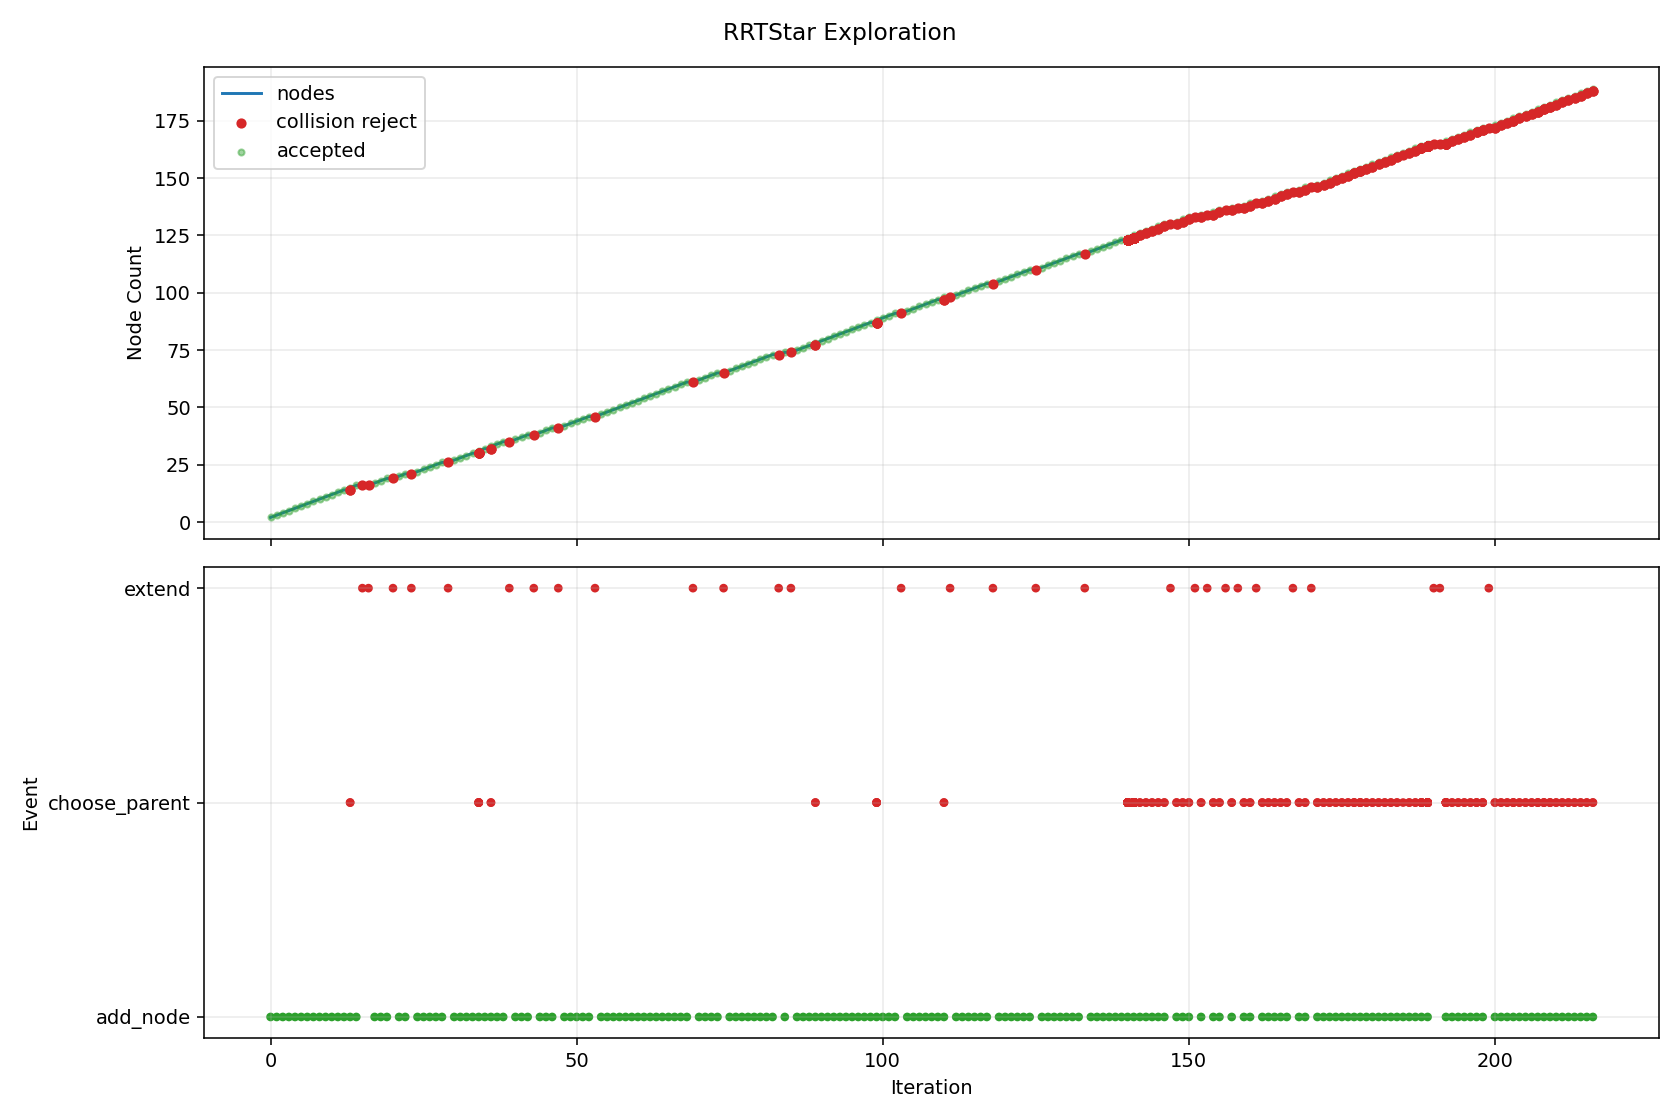

The file beside this chart, header and first rows:
iteration, phase, sample_type, nearest_idx, node_count, accepted, collision, collision_pairs, collision_q, collision_alpha, reason, cost, from_q, to_q, sample_q
0, add_node, random, 0, 2, True, False, , , , best_parent=0, 0.08, [0.0, 0.0, 0.0, 0.0, 0.0, 0.0, 0.0, 0.0], [0.405903, 0.024383, 0.032696, -0.148378…, [3.608141, 0.21674, 0.290642, -1.318961,…
1, add_node, goal_bias, 0, 3, True, False, , , , best_parent=0, 0.08, [0.0, 0.0, 0.0, 0.0, 0.0, 0.0, 0.0, 0.0], [0.102537, 0.113714, -0.124787, 0.173273…, [0.901709, 1.0, -1.097375, 1.523763, -0.…
2, add_node, random, 2, 4, True, False, , , , best_parent=0, 0.1443, [0.0, 0.0, 0.0, 0.0, 0.0, 0.0, 0.0, 0.0], [0.561039, 0.163756, -0.250857, 0.247311…, [4.720704, 0.617756, -1.394606, 0.919004…
3, add_node, random, 1, 5, True, False, , , , best_parent=0, 0.143, [0.0, 0.0, 0.0, 0.0, 0.0, 0.0, 0.0, 0.0], [0.777044, -0.004433, 0.218305, -0.21736…, [4.621744, -0.302939, 2.141057, -0.93199…
4, add_node, random, 3, 6, True, False, , , , best_parent=0, 0.2022, [0.0, 0.0, 0.0, 0.0, 0.0, 0.0, 0.0, 0.0], [0.926458, 0.177686, -0.066142, 0.450804…, [4.421962, 0.310928, 1.700798, 2.397368,…
5, add_node, goal_bias, 5, 7, True, False, , , , best_parent=0, 0.2599, [0.0, 0.0, 0.0, 0.0, 0.0, 0.0, 0.0, 0.0], [0.922916, 0.295401, -0.213764, 0.6044, …, [0.901709, 1.0, -1.097375, 1.523763, -0.…
6, add_node, random, 2, 8, True, False, , , , best_parent=0, 0.1199, [0.0, 0.0, 0.0, 0.0, 0.0, 0.0, 0.0, 0.0], [0.193923, 0.166543, -0.086405, 0.349359…, [1.110074, 0.696157, 0.29838, 2.114635, …
7, add_node, random, 4, 9, True, False, , , , best_parent=0, 0.1569, [0.0, 0.0, 0.0, 0.0, 0.0, 0.0, 0.0, 0.0], [0.811247, 0.058391, 0.293181, -0.335809…, [1.085229, 0.561633, 0.892969, -1.284598…
8, add_node, random, 4, 10, True, False, , , , best_parent=0, 0.1648, [0.0, 0.0, 0.0, 0.0, 0.0, 0.0, 0.0, 0.0], [0.801091, -0.076592, -0.024986, -0.3355…, [1.034175, -0.776, -2.383123, -1.480865,…
9, add_node, random, 6, 11, True, False, , , , best_parent=0, 0.2654, [0.0, 0.0, 0.0, 0.0, 0.0, 0.0, 0.0, 0.0], [0.846252, 0.331525, 0.156236, 0.424039,…, [0.571408, 0.461029, 1.482709, -0.222564…
10, add_node, goal_bias, 6, 12, True, False, , , , best_parent=0, 0.3272, [0.0, 0.0, 0.0, 0.0, 0.0, 0.0, 0.0, 0.0], [0.919373, 0.413116, -0.361387, 0.757995…, [0.901709, 1.0, -1.097375, 1.523763, -0.…
11, add_node, random, 4, 13, True, False, , , , best_parent=0, 0.2117, [0.0, 0.0, 0.0, 0.0, 0.0, 0.0, 0.0, 0.0], [1.307112, -0.046974, 0.409081, -0.18502…, [7.83246, -0.570667, 2.757603, 0.213131,…
12, add_node, random, 10, 14, True, False, , , , best_parent=0, 0.322, [0.0, 0.0, 0.0, 0.0, 0.0, 0.0, 0.0, 0.0], [1.275308, 0.387459, 0.319813, 0.428685,…, [5.035212, 0.877622, 1.753271, 0.469398,…
13, choose_parent, goal_bias, 10, 14, False, True, [["rt_link4_0", "collision_object_0"]], [0.892637, 0.464396, -0.287261, 0.749074…, 0.6667, parent_edge_collision, , [0.846252, 0.331525, 0.156236, 0.424039,…, [0.91583, 0.530832, -0.509009, 0.911591,…, [0.901709, 1.0, -1.097375, 1.523763, -0.…
13, choose_parent, goal_bias, 13, 14, False, True, [["rt_link4_0", "collision_object_0"]], [1.059621, 0.473483, -0.17748, 0.718429,…, 0.6, parent_edge_collision, , [1.275308, 0.387459, 0.319813, 0.428685,…, [0.91583, 0.530832, -0.509009, 0.911591,…, [0.901709, 1.0, -1.097375, 1.523763, -0.…
13, add_node, goal_bias, 11, 15, True, False, , , , best_parent=0, 0.3992, [0.0, 0.0, 0.0, 0.0, 0.0, 0.0, 0.0, 0.0], [0.91583, 0.530832, -0.509009, 0.911591,…, [0.901709, 1.0, -1.097375, 1.523763, -0.…
14, add_node, random, 12, 16, True, False, , , , best_parent=0, 0.2623, [0.0, 0.0, 0.0, 0.0, 0.0, 0.0, 0.0, 0.0], [1.686383, -0.106995, 0.303515, -0.14640…, [6.529125, -0.873382, -1.0444, 0.346706,…
15, extend, random, 14, 16, False, True, [["rt_link5_0", "collision_object_0"]], [0.883214, 0.550129, -0.487242, 1.004727…, 0.3333, extend_edge_collision, , [0.91583, 0.530832, -0.509009, 0.911591,…, [0.817982, 0.588724, -0.443706, 1.190998…, [0.246145, 0.927055, -0.062062, 2.823894…
16, extend, goal_bias, 14, 16, False, True, [["rt_link5_0", "collision_object_0"]], [0.913704, 0.601461, -0.597583, 1.003748…, 0.6, extend_edge_collision, , [0.91583, 0.530832, -0.509009, 0.911591,…, [0.912287, 0.648547, -0.656632, 1.065186…, [0.901709, 1.0, -1.097375, 1.523763, -0.…
17, add_node, random, 15, 17, True, False, , , , best_parent=0, 0.2798, [0.0, 0.0, 0.0, 0.0, 0.0, 0.0, 0.0, 0.0], [1.977828, -0.159586, 0.100355, -0.11918…, [3.691805, -0.468873, -1.09442, 0.040892…
18, add_node, random, 16, 18, True, False, , , , best_parent=0, 0.3323, [0.0, 0.0, 0.0, 0.0, 0.0, 0.0, 0.0, 0.0], [2.311979, -0.14488, -0.055473, -0.28015…, [5.61695, 0.000574, -1.596719, -1.872286…
19, add_node, random, 9, 19, True, False, , , , best_parent=0, 0.2115, [0.0, 0.0, 0.0, 0.0, 0.0, 0.0, 0.0, 0.0], [0.781756, -0.032938, -0.284627, -0.4165…, [0.620386, 0.331389, -2.451551, -1.09269…
20, extend, goal_bias, 14, 19, False, True, [["rt_link5_0", "collision_object_0"]], [0.913704, 0.601461, -0.597583, 1.003748…, 0.6, extend_edge_collision, , [0.91583, 0.530832, -0.509009, 0.911591,…, [0.912287, 0.648547, -0.656632, 1.065186…, [0.901709, 1.0, -1.097375, 1.523763, -0.…
21, add_node, random, 16, 20, True, False, , , , best_parent=0, 0.3244, [0.0, 0.0, 0.0, 0.0, 0.0, 0.0, 0.0, 0.0], [2.386397, -0.159228, -0.01116, 0.140104…, [6.437048, -0.15567, -1.11675, 2.710742,…
22, add_node, random, 17, 21, True, False, , , , best_parent=0, 0.3725, [0.0, 0.0, 0.0, 0.0, 0.0, 0.0, 0.0, 0.0], [2.69523, -0.081046, -0.210481, -0.41909…, [7.543503, 0.726481, -2.171391, -2.17672…
23, extend, random, 14, 21, False, True, [["rt_link5_0", "collision_object_0"]], [0.923803, 0.54716, -0.589793, 0.99141, …, 0.5714, extend_edge_collision, , [0.91583, 0.530832, -0.509009, 0.911591,…, [0.929783, 0.559406, -0.65038, 1.051275,…, [1.016801, 0.737601, -1.532015, 1.922393…
24, add_node, random, 14, 22, True, False, , , , best_parent=0, 0.4435, [0.0, 0.0, 0.0, 0.0, 0.0, 0.0, 0.0, 0.0], [1.364974, 0.545418, -0.432799, 1.025053…, [7.213966, 0.735359, 0.559654, 2.502621,…
25, add_node, random, 17, 23, True, False, , , , best_parent=0, 0.3942, [0.0, 0.0, 0.0, 0.0, 0.0, 0.0, 0.0, 0.0], [2.67183, -0.197411, 0.120519, -0.502798…, [6.087018, -0.695957, 1.790785, -2.61579…
26, add_node, random, 18, 24, True, False, , , , best_parent=0, 0.234, [0.0, 0.0, 0.0, 0.0, 0.0, 0.0, 0.0, 0.0], [0.802321, 0.047353, -0.345345, -0.41421…, [1.020316, 0.898437, -0.98896, -0.389547…
27, add_node, random, 7, 25, True, False, , , , best_parent=0, 0.1731, [0.0, 0.0, 0.0, 0.0, 0.0, 0.0, 0.0, 0.0], [0.45116, 0.147809, -0.306052, 0.489983,…, [3.001502, -0.037924, -2.48372, 1.884179…
28, add_node, random, 20, 26, True, False, , , , best_parent=0, 0.4024, [0.0, 0.0, 0.0, 0.0, 0.0, 0.0, 0.0, 0.0], [2.831236, -0.134095, -0.431764, -0.5602…, [4.1814, -0.66073, -2.628501, -1.961744,…
29, extend, goal_bias, 21, 26, False, True, [["rt_link5_0", "collision_object_0"]], [1.316288, 0.593191, -0.502641, 1.077464…, 0.4, extend_edge_collision, , [1.364974, 0.545418, -0.432799, 1.025053…, [1.24326, 0.664851, -0.607404, 1.15608, …, [0.901709, 1.0, -1.097375, 1.523763, -0.…
30, add_node, random, 25, 27, True, False, , , , best_parent=0, 0.4137, [0.0, 0.0, 0.0, 0.0, 0.0, 0.0, 0.0, 0.0], [2.966597, -0.131846, -0.305235, -0.5440…, [3.802069, -0.117962, 0.475728, -0.44406…
31, add_node, random, 17, 28, True, False, , , , best_parent=0, 0.3642, [0.0, 0.0, 0.0, 0.0, 0.0, 0.0, 0.0, 0.0], [2.418321, -0.188791, -0.335729, -0.0817…, [3.38828, -0.589306, -2.891983, 1.727645…
32, add_node, random, 26, 29, True, False, , , , best_parent=0, 0.4671, [0.0, 0.0, 0.0, 0.0, 0.0, 0.0, 0.0, 0.0], [3.433185, -0.145532, -0.14897, -0.44667…, [5.882579, -0.21738, 0.671355, 0.064593,…
33, add_node, random, 22, 30, True, False, , , , best_parent=0, 0.4502, [0.0, 0.0, 0.0, 0.0, 0.0, 0.0, 0.0, 0.0], [2.962, -0.28143, -0.128644, -0.654279, …, [5.190293, -0.926631, -2.04203, -1.81754…
34, choose_parent, random, 0, 30, False, True, [["rt_link4_0", "collision_object_0"]], [1.057632, 0.447111, -0.130339, 0.824703…, 0.7812, parent_edge_collision, , [0.0, 0.0, 0.0, 0.0, 0.0, 0.0, 0.0, 0.0], [1.353769, 0.572302, -0.166834, 1.05562,…, [1.26836, 0.77723, 1.860475, 1.288615, -…
34, choose_parent, random, 2, 30, False, True, [["rt_link4_0", "collision_object_0"]], [0.996274, 0.441277, -0.154821, 0.803521…, 0.7143, parent_edge_collision, , [0.102537, 0.113714, -0.124787, 0.173273…, [1.353769, 0.572302, -0.166834, 1.05562,…, [1.26836, 0.77723, 1.860475, 1.288615, -…
34, choose_parent, random, 7, 30, False, True, [["rt_link4_0", "collision_object_0"]], [0.980961, 0.44188, -0.140982, 0.828608,…, 0.6786, parent_edge_collision, , [0.193923, 0.166543, -0.086405, 0.349359…, [1.353769, 0.572302, -0.166834, 1.05562,…, [1.26836, 0.77723, 1.860475, 1.288615, -…
34, choose_parent, random, 10, 30, False, True, [["rt_link4_0", "collision_object_0"]], [1.114938, 0.458995, -0.014801, 0.758406…, 0.5294, parent_edge_collision, , [0.846252, 0.331525, 0.156236, 0.424039,…, [1.353769, 0.572302, -0.166834, 1.05562,…, [1.26836, 0.77723, 1.860475, 1.288615, -…
34, choose_parent, random, 13, 30, False, True, [["rt_link4_0", "collision_object_0"]], [1.314539, 0.479881, 0.076489, 0.742153,…, 0.5, parent_edge_collision, , [1.275308, 0.387459, 0.319813, 0.428685,…, [1.353769, 0.572302, -0.166834, 1.05562,…, [1.26836, 0.77723, 1.860475, 1.288615, -…
34, add_node, random, 21, 31, True, False, , , , best_parent=3, 0.4759, [0.561039, 0.163756, -0.250857, 0.247311…, [1.353769, 0.572302, -0.166834, 1.05562,…, [1.26836, 0.77723, 1.860475, 1.288615, -…
35, add_node, random, 28, 32, True, False, , , , best_parent=0, 0.5146, [0.0, 0.0, 0.0, 0.0, 0.0, 0.0, 0.0, 0.0], [3.825775, -0.132266, -0.12643, -0.70787…, [7.210233, -0.017903, 0.067884, -2.95958…
36, choose_parent, random, 14, 32, False, True, [["rt_link4_0", "collision_object_0"]], [1.042453, 0.510126, -0.225146, 0.736143…, 0.25, parent_edge_collision, , [0.91583, 0.530832, -0.509009, 0.911591,…, [1.422322, 0.448007, 0.626442, 0.209798,…, [2.515242, 0.898132, 2.905974, -1.417444…
36, choose_parent, random, 30, 32, False, True, [["rt_link4_0", "collision_object_0"]], [1.379884, 0.524952, 0.135366, 0.733402,…, 0.381, parent_edge_collision, , [1.353769, 0.572302, -0.166834, 1.05562,…, [1.422322, 0.448007, 0.626442, 0.209798,…, [2.515242, 0.898132, 2.905974, -1.417444…
36, add_node, random, 13, 33, True, False, , , , best_parent=0, 0.3637, [0.0, 0.0, 0.0, 0.0, 0.0, 0.0, 0.0, 0.0], [1.422322, 0.448007, 0.626442, 0.209798,…, [2.515242, 0.898132, 2.905974, -1.417444…
37, add_node, random, 31, 34, True, False, , , , best_parent=0, 0.5427, [0.0, 0.0, 0.0, 0.0, 0.0, 0.0, 0.0, 0.0], [4.094852, -0.215325, -0.037599, -0.5591…, [6.438707, -0.938829, 0.736189, 0.736739…
38, add_node, random, 24, 35, True, False, , , , best_parent=0, 0.2268, [0.0, 0.0, 0.0, 0.0, 0.0, 0.0, 0.0, 0.0], [0.697602, 0.207704, -0.457978, 0.251222…, [2.989637, 0.764756, -1.870967, -1.96938…
39, extend, goal_bias, 21, 35, False, True, [["rt_link5_0", "collision_object_0"]], [1.316288, 0.593191, -0.502641, 1.077464…, 0.4, extend_edge_collision, , [1.364974, 0.545418, -0.432799, 1.025053…, [1.24326, 0.664851, -0.607404, 1.15608, …, [0.901709, 1.0, -1.097375, 1.523763, -0.…
40, add_node, random, 29, 36, True, False, , , , best_parent=0, 0.473, [0.0, 0.0, 0.0, 0.0, 0.0, 0.0, 0.0, 0.0], [2.970499, -0.362104, 0.057162, -0.66544…, [3.015358, -0.787938, 1.037922, -0.72435…
41, add_node, random, 25, 37, True, False, , , , best_parent=0, 0.4236, [0.0, 0.0, 0.0, 0.0, 0.0, 0.0, 0.0, 0.0], [2.786692, -0.098174, -0.720932, -0.7639…, [2.419073, 0.198288, -3.107446, -2.44462…
42, add_node, random, 36, 38, True, False, , , , best_parent=0, 0.4611, [0.0, 0.0, 0.0, 0.0, 0.0, 0.0, 0.0, 0.0], [2.920652, -0.058301, -0.934995, -0.9767…, [4.10393, 0.293903, -2.825831, -2.856635…
43, extend, goal_bias, 21, 38, False, True, [["rt_link5_0", "collision_object_0"]], [1.316288, 0.593191, -0.502641, 1.077464…, 0.4, extend_edge_collision, , [1.364974, 0.545418, -0.432799, 1.025053…, [1.24326, 0.664851, -0.607404, 1.15608, …, [0.901709, 1.0, -1.097375, 1.523763, -0.…
44, add_node, random, 22, 39, True, False, , , , best_parent=0, 0.4134, [0.0, 0.0, 0.0, 0.0, 0.0, 0.0, 0.0, 0.0], [2.576398, -0.135852, 0.216545, -0.67909…, [1.978865, 0.249589, 0.817801, -1.782957…
45, add_node, random, 33, 40, True, False, , , , best_parent=0, 0.5545, [0.0, 0.0, 0.0, 0.0, 0.0, 0.0, 0.0, 0.0], [4.25696, -0.16415, 0.195067, -0.444813,…, [5.408825, 0.199476, 1.848271, 0.367295,…
46, add_node, random, 15, 41, True, False, , , , best_parent=0, 0.2663, [0.0, 0.0, 0.0, 0.0, 0.0, 0.0, 0.0, 0.0], [1.572912, -0.193243, 0.334234, 0.151423…, [1.08225, -0.566189, 0.467068, 1.439253,…
47, extend, goal_bias, 21, 41, False, True, [["rt_link5_0", "collision_object_0"]], [1.316288, 0.593191, -0.502641, 1.077464…, 0.4, extend_edge_collision, , [1.364974, 0.545418, -0.432799, 1.025053…, [1.24326, 0.664851, -0.607404, 1.15608, …, [0.901709, 1.0, -1.097375, 1.523763, -0.…
48, add_node, random, 29, 42, True, False, , , , best_parent=0, 0.5124, [0.0, 0.0, 0.0, 0.0, 0.0, 0.0, 0.0, 0.0], [3.398694, -0.299412, -0.237491, -0.7182…, [6.275069, -0.41786, -0.954436, -1.13926…
49, add_node, random, 39, 43, True, False, , , , best_parent=0, 0.5815, [0.0, 0.0, 0.0, 0.0, 0.0, 0.0, 0.0, 0.0], [4.487864, -0.105644, 0.425758, -0.13380…, [6.200019, 0.328173, 2.136339, 2.172305,…
50, add_node, random, 41, 44, True, False, , , , best_parent=0, 0.5612, [0.0, 0.0, 0.0, 0.0, 0.0, 0.0, 0.0, 0.0], [3.72155, -0.335481, -0.409707, -0.47516…, [7.712223, -0.781308, -2.538392, 2.52892…
... 575 more rows
